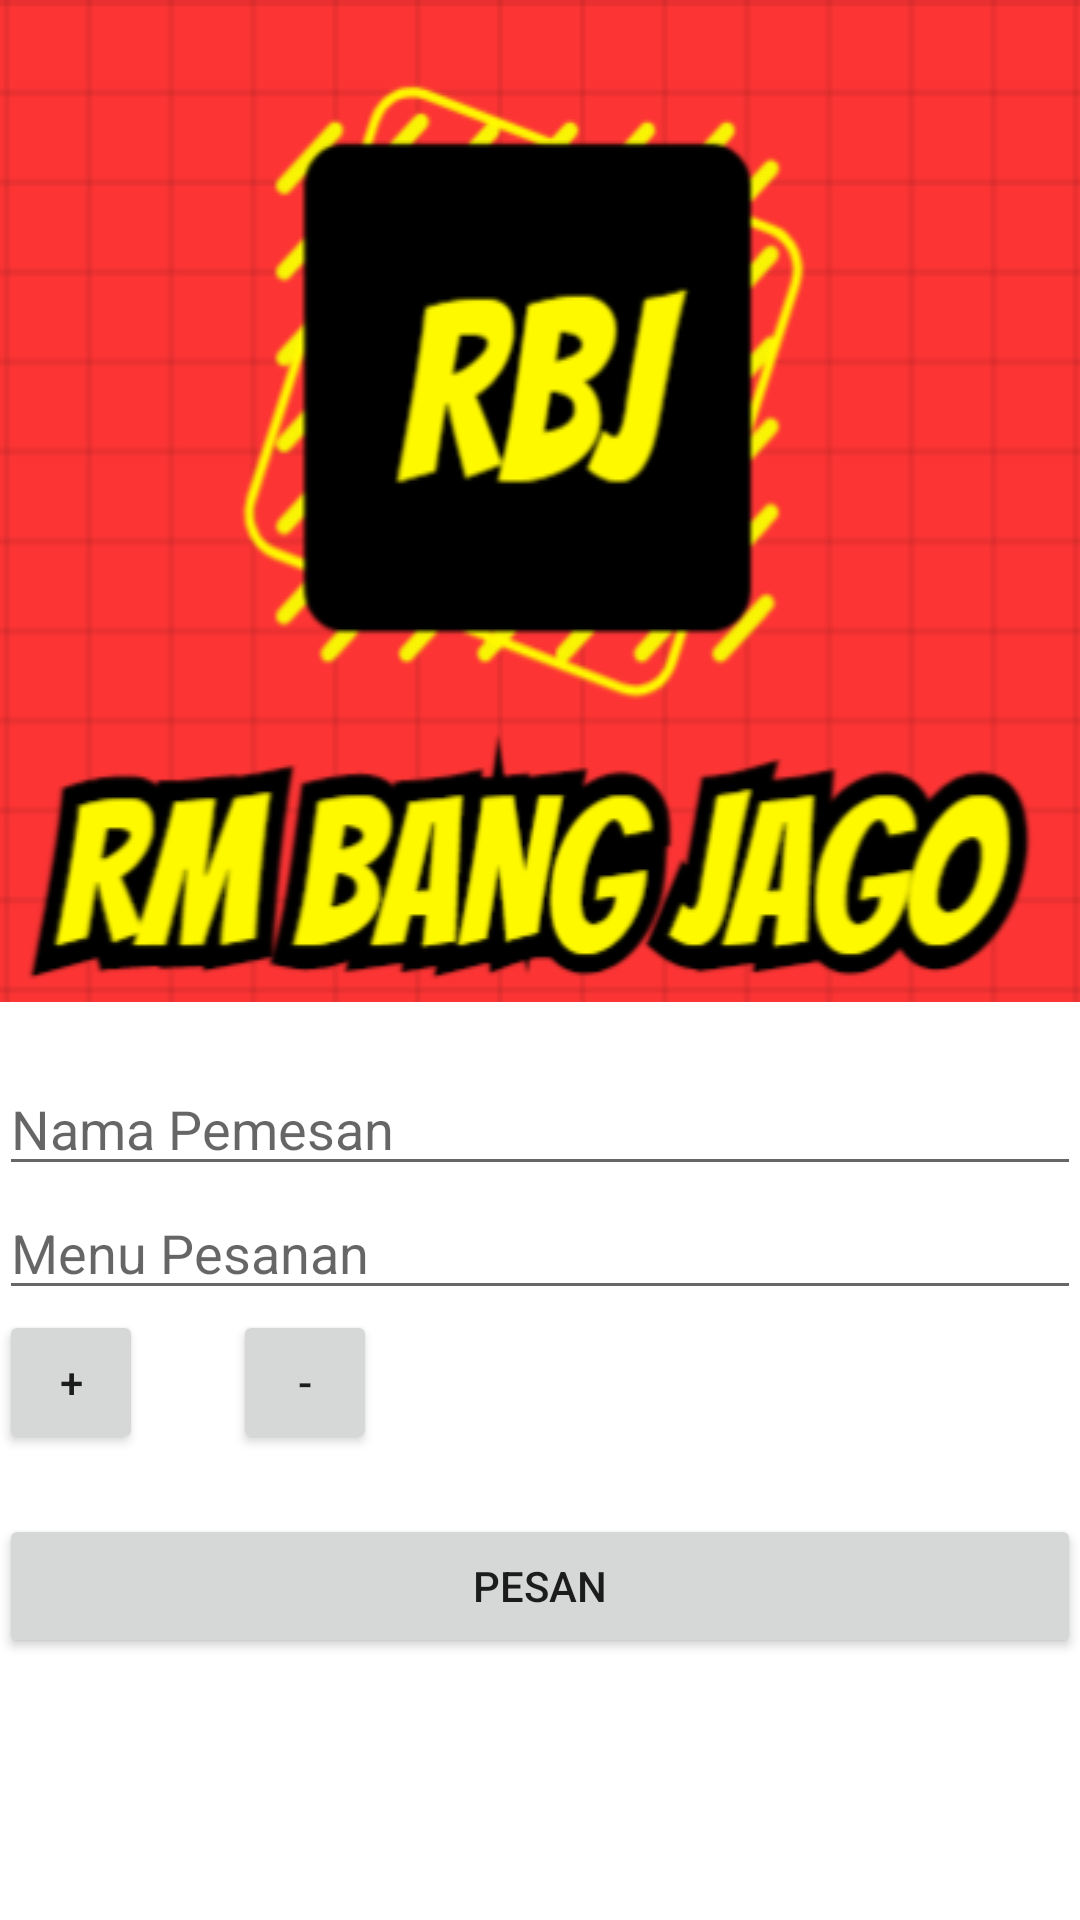

Produce the Android XML layout that renders to this screen, including the resource entries it uses.
<!-- AndroidManifest.xml: application theme Theme.OrderBangJago -->
<!-- res/layout/activity_main_create.xml -->
<?xml version="1.0" encoding="utf-8"?>
<ScrollView xmlns:tools="http://schemas.android.com/tools"
    android:layout_width="fill_parent"
    android:layout_height="fill_parent"
    xmlns:android="http://schemas.android.com/apk/res/android">

    <LinearLayout
        android:id="@+id/activity_main"
        android:layout_width="match_parent"
        android:layout_height="match_parent"
        android:paddingBottom="@dimen/activity_vertical_margin"
        android:paddingLeft="@dimen/activity_horizontal_margin"
        android:paddingRight="@dimen/activity_horizontal_margin"
        android:paddingTop="@dimen/activity_vertical_margin"
        android:gravity="center"
        android:orientation="vertical"
        tools:context=".MainCreate">

        <ImageView
            android:layout_width="wrap_content"
            android:layout_height="wrap_content"
            android:background="@drawable/rbj" />
        <EditText
            android:id="@+id/create_nama"
            android:layout_width="match_parent"
            android:layout_height="wrap_content"
            android:layout_marginTop="20dp"
            android:hint="Nama Pemesan" />
        <EditText
            android:id="@+id/create_kelas"
            android:hint="Menu Pesanan"
            android:layout_width="match_parent"
            android:layout_height="wrap_content" />

        <LinearLayout
            android:layout_width="match_parent"
            android:layout_height="wrap_content"
            android:orientation="horizontal">
            <Button
                android:layout_width="48dp"
                android:onClick="increment"
                android:text="+"
                android:layout_height="48dp" />
            <TextView
                android:id="@+id/create_jumlah"
                android:layout_width="wrap_content"
                android:layout_height="wrap_content"
                android:layout_gravity="center"
                android:paddingLeft="8dp"
                android:paddingRight="8dp"
                android:text="0"
                android:textColor="@color/white"
                android:textSize="25dp" />
            <Button
                android:layout_width="48dp"
                android:layout_height="48dp"
                android:onClick="decrement"
                android:text="-" />
        </LinearLayout>

        <Button
            android:id="@+id/create_btn"
            android:layout_marginTop="20dp"
            android:text="Pesan"
            android:layout_width="match_parent"
            android:layout_height="wrap_content" />

    </LinearLayout>
</ScrollView>
<!-- resources referenced by this layout -->
<resources>
  <color name="white">#FFFFFFFF</color>
  <!-- drawable rbj: png bitmap (drawable, 51153 bytes) -->
  <style name="Theme.OrderBangJago" parent="Theme.MaterialComponents.DayNight.DarkActionBar">
          
          <item name="colorPrimary">@color/purple_500</item>
          <item name="colorPrimaryVariant">@color/purple_700</item>
          <item name="colorOnPrimary">@color/white</item>
          
          <item name="colorSecondary">@color/teal_200</item>
          <item name="colorSecondaryVariant">@color/teal_700</item>
          <item name="colorOnSecondary">@color/black</item>
          
          <item name="android:statusBarColor" tools:targetApi="l">?attr/colorPrimaryVariant</item>
          
      </style>
  <color name="purple_500">#FF6200EE</color>
  <color name="purple_700">#FF3700B3</color>
  <color name="teal_200">#FF03DAC5</color>
  <color name="teal_700">#FF018786</color>
  <color name="black">#FF000000</color>
</resources>
